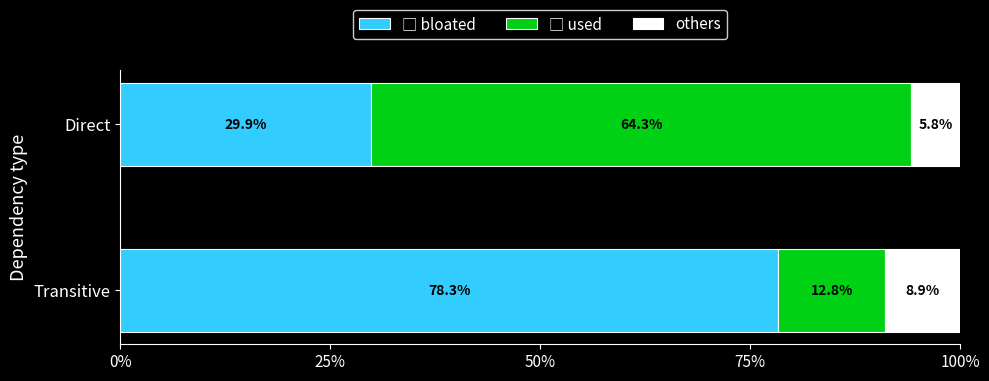

Source code (Python):
import matplotlib.pyplot as plt
import matplotlib.patches as mpatches
import colorsys

def hsl_to_hex(h, s, l):
    r, g, b = colorsys.hls_to_rgb(h / 360, l / 100, s / 100)
    return f"#{int(r*255):02x}{int(g*255):02x}{int(b*255):02x}"

pink = hsl_to_hex(195, 100, 60)
green = hsl_to_hex(126, 100, 41)
white = "#ffffff"
black = "#000000"

categories = ["Direct", "Transitive"]
bloated =  [29.9, 78.3]
used =     [64.3, 12.8]
others =   [5.8,  8.9]

fig, ax = plt.subplots(figsize=(10, 4))
fig.patch.set_facecolor("black")
ax.set_facecolor("black")

bar_height = 0.5
y_pos = [1, 0]

for i, cat in enumerate(categories):
    y = y_pos[i]
    left = 0

    ax.barh(y, bloated[i], height=bar_height, left=left, color=pink,
            edgecolor=white, linewidth=0.8)
    if bloated[i] > 4:
        ax.text(left + bloated[i] / 2, y, f"{bloated[i]}%",
                ha="center", va="center", color="black", fontsize=10, fontweight="bold")
    left += bloated[i]

    ax.barh(y, used[i], height=bar_height, left=left, color=green,
            edgecolor=white, linewidth=0.8)
    if used[i] > 4:
        ax.text(left + used[i] / 2, y, f"{used[i]}%",
                ha="center", va="center", color="black", fontsize=10, fontweight="bold")
    left += used[i]

    ax.barh(y, others[i], height=bar_height, left=left, color=white,
            edgecolor=white, linewidth=0.8)
    if others[i] > 4:
        ax.text(left + others[i] / 2, y, f"{others[i]}%",
                ha="center", va="center", color="black", fontsize=10, fontweight="bold")
    else:
        ax.text(left + others[i] / 2, y, f"{others[i]}%",
                ha="center", va="center", color="white", fontsize=8, fontweight="bold")

ax.set_yticks(y_pos)
ax.set_yticklabels(categories, color="white", fontsize=12)
ax.set_xlim(0, 100)
ax.set_xticks([0, 25, 50, 75, 100])
ax.set_xticklabels(["0%", "25%", "50%", "75%", "100%"], color="white", fontsize=11)

# ax.set_xlabel("Percentage of occurrence", color="white", fontsize=13)
ax.set_ylabel("Dependency type", color="white", fontsize=13)

ax.tick_params(colors="white", which="both")
ax.spines["bottom"].set_color("white")
ax.spines["left"].set_color("white")
ax.spines["top"].set_visible(False)
ax.spines["right"].set_visible(False)

patch_bloated = mpatches.Patch(facecolor=pink, edgecolor=white, linewidth=0.8,
                               label="□ bloated")
patch_used = mpatches.Patch(facecolor=green, edgecolor=white, linewidth=0.8,
                            label="□ used")
patch_others = mpatches.Patch(facecolor=white, edgecolor=white, linewidth=0.8,
                              label="others")

legend = ax.legend(handles=[patch_bloated, patch_used, patch_others],
                   loc="upper center", bbox_to_anchor=(0.5, 1.25),
                   ncol=3, facecolor="black", edgecolor="white", fontsize=11)
legend.get_title().set_color("white")
for text in legend.get_texts():
    text.set_color("white")

plt.tight_layout()
plt.savefig("graph_new.png", dpi=150, facecolor="black", bbox_inches="tight")
plt.show()
